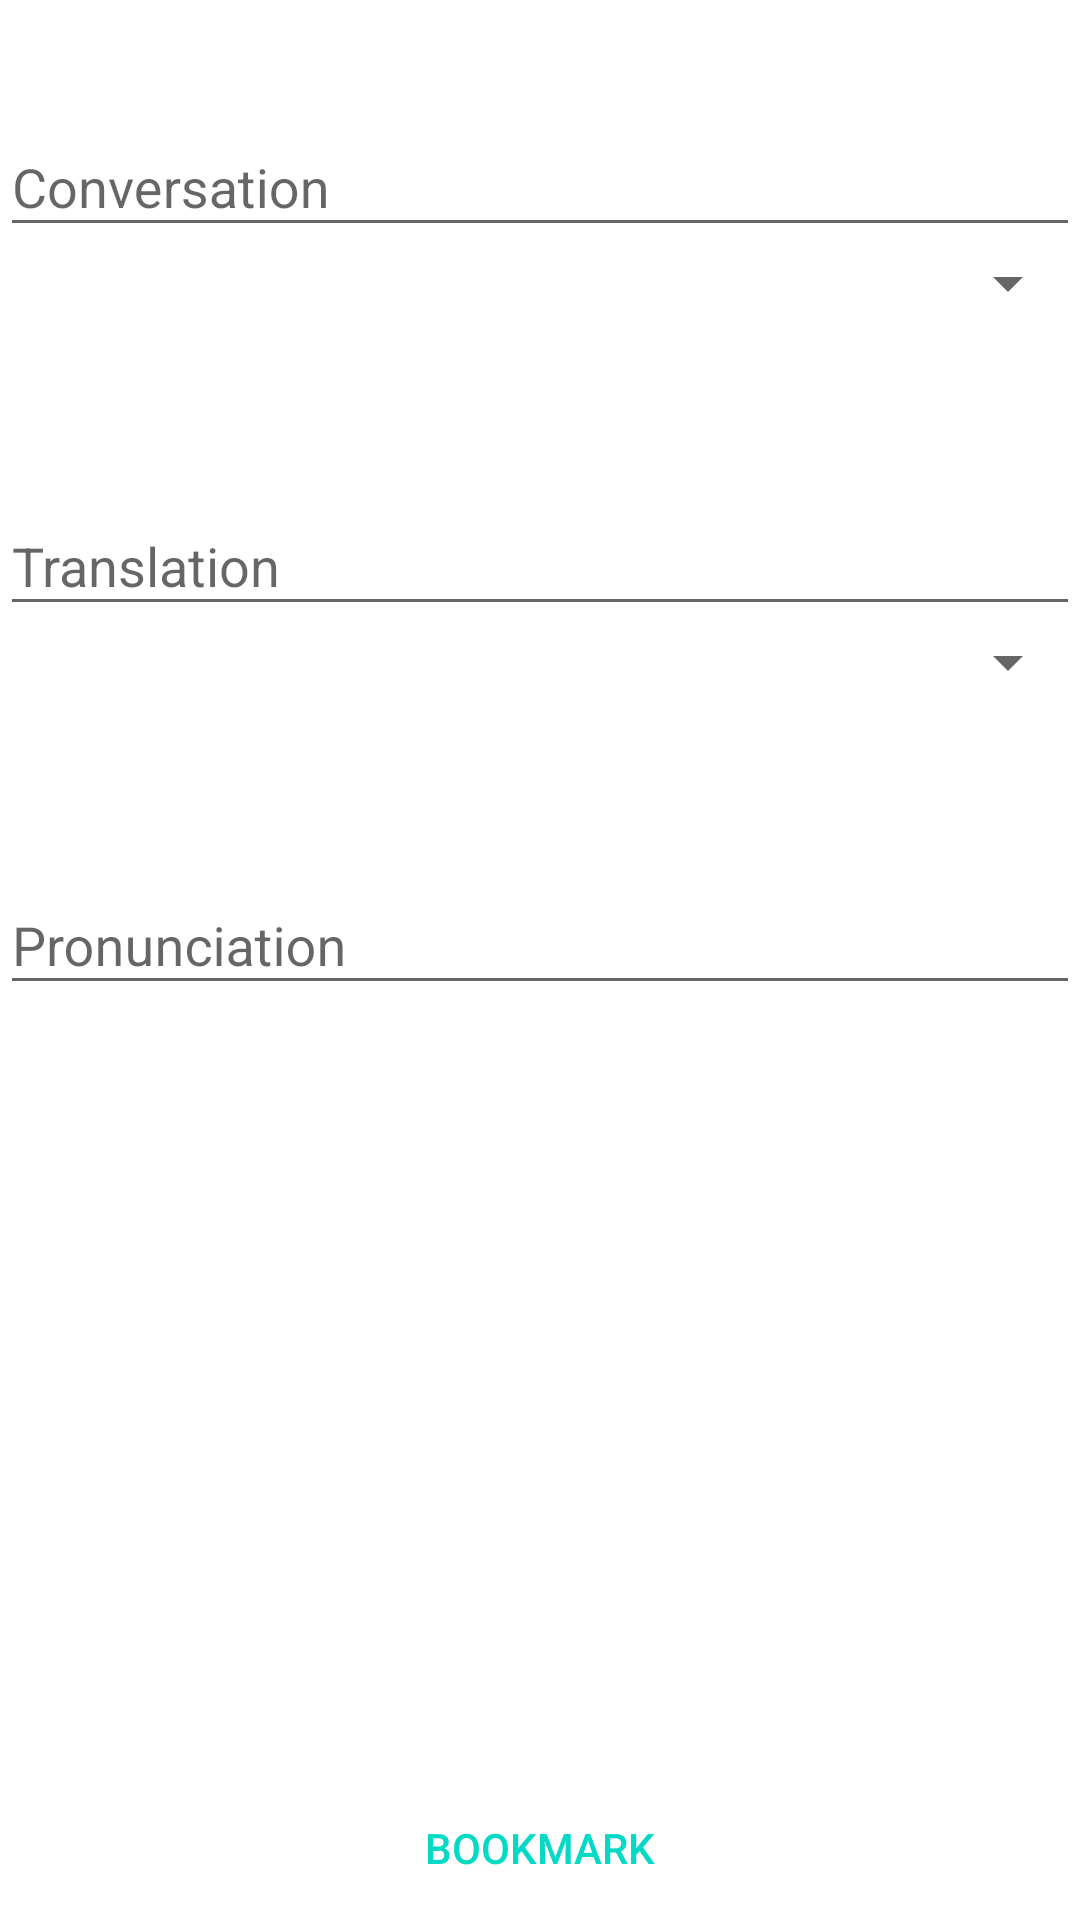

Produce the Android XML layout that renders to this screen, including the resource entries it uses.
<!-- AndroidManifest.xml: application theme AppTheme -->
<!-- res/layout/fragment_info.xml -->
<?xml version="1.0" encoding="utf-8"?>
<layout xmlns:android="http://schemas.android.com/apk/res/android"
    xmlns:tools="http://schemas.android.com/tools">

    <RelativeLayout
        android:layout_width="match_parent"
        android:layout_height="match_parent"
        android:background="@android:color/background_light"
        android:orientation="vertical">

        <ScrollView
            android:layout_width="match_parent"
            android:layout_height="match_parent"
            android:layout_above="@+id/button_bookmark">

            <LinearLayout
                android:id="@+id/input_form"
                android:layout_width="match_parent"
                android:layout_height="wrap_content"
                android:orientation="vertical"
                android:paddingBottom="30dp"
                android:paddingTop="30dp">

                <android.support.design.widget.TextInputLayout
                    android:id="@+id/input_layout_cvs"
                    android:layout_width="match_parent"
                    android:layout_height="wrap_content">

                    <EditText
                        android:id="@+id/EditTextCvs"
                        android:layout_width="match_parent"
                        android:layout_height="wrap_content"
                        android:focusableInTouchMode="false"
                        android:hint="@string/add_cvs"
                        android:imeOptions="actionNext"
                        android:inputType="text"
                        android:nextFocusForward="@+id/EditTextTrs" />
                </android.support.design.widget.TextInputLayout>

                <Spinner
                    android:id="@+id/spinnerCvs"
                    android:layout_width="match_parent"
                    android:layout_height="wrap_content"
                    android:layout_marginBottom="50dp" />

                <android.support.design.widget.TextInputLayout
                    android:id="@+id/input_layout_trs"
                    android:layout_width="match_parent"
                    android:layout_height="wrap_content">

                    <EditText
                        android:id="@+id/EditTextTrs"
                        android:layout_width="match_parent"
                        android:layout_height="wrap_content"
                        android:focusableInTouchMode="false"
                        android:hint="@string/add_trs"
                        android:imeOptions="actionNext"
                        android:inputType="text"
                        android:nextFocusForward="@+id/EditTextPrn" />
                </android.support.design.widget.TextInputLayout>

                <Spinner
                    android:id="@+id/spinnerTrs"
                    android:layout_width="match_parent"
                    android:layout_height="wrap_content"
                    android:layout_marginBottom="50dp" />

                <android.support.design.widget.TextInputLayout
                    android:id="@+id/input_layout_prn"
                    android:layout_width="match_parent"
                    android:layout_height="wrap_content">

                    <EditText
                        android:id="@+id/EditTextPrn"
                        android:layout_width="match_parent"
                        android:layout_height="wrap_content"
                        android:focusableInTouchMode="false"
                        android:hint="@string/add_prn"
                        android:imeOptions="actionDone"
                        android:inputType="text" />
                </android.support.design.widget.TextInputLayout>
            </LinearLayout>
        </ScrollView>

        <Button
            android:id="@+id/button_bookmark"
            style="@style/Widget.AppCompat.Button.Borderless.Colored"
            android:layout_width="match_parent"
            android:layout_height="wrap_content"
            android:layout_alignParentBottom="true"
            android:layout_alignParentStart="true"
            android:background="@drawable/button_primary_rvs"
            android:text="@string/dialog_bookmark" />

    </RelativeLayout>

</layout>
<!-- resources referenced by this layout -->
<resources>
  <string name="add_cvs">Conversation</string>
  <string name="add_prn">Pronunciation</string>
  <string name="add_trs">Translation</string>
  <string name="dialog_bookmark">Bookmark</string>
  <style name="AppTheme" parent="Theme.AppCompat.Light.DarkActionBar">
          
          <item name="colorPrimary">@color/colorPrimary</item>
          <item name="colorPrimaryDark">@color/colorPrimaryDark</item>
          <item name="colorAccent">@color/colorAccent</item>
      </style>
  <!-- not gathered from this repository: default colours our renderer supplied (Android Studio template values) -->
  <color name="colorPrimary">#FF6200EE</color>
  <color name="colorPrimaryDark">#FF3700B3</color>
  <color name="colorAccent">#FF03DAC5</color>
</resources>
